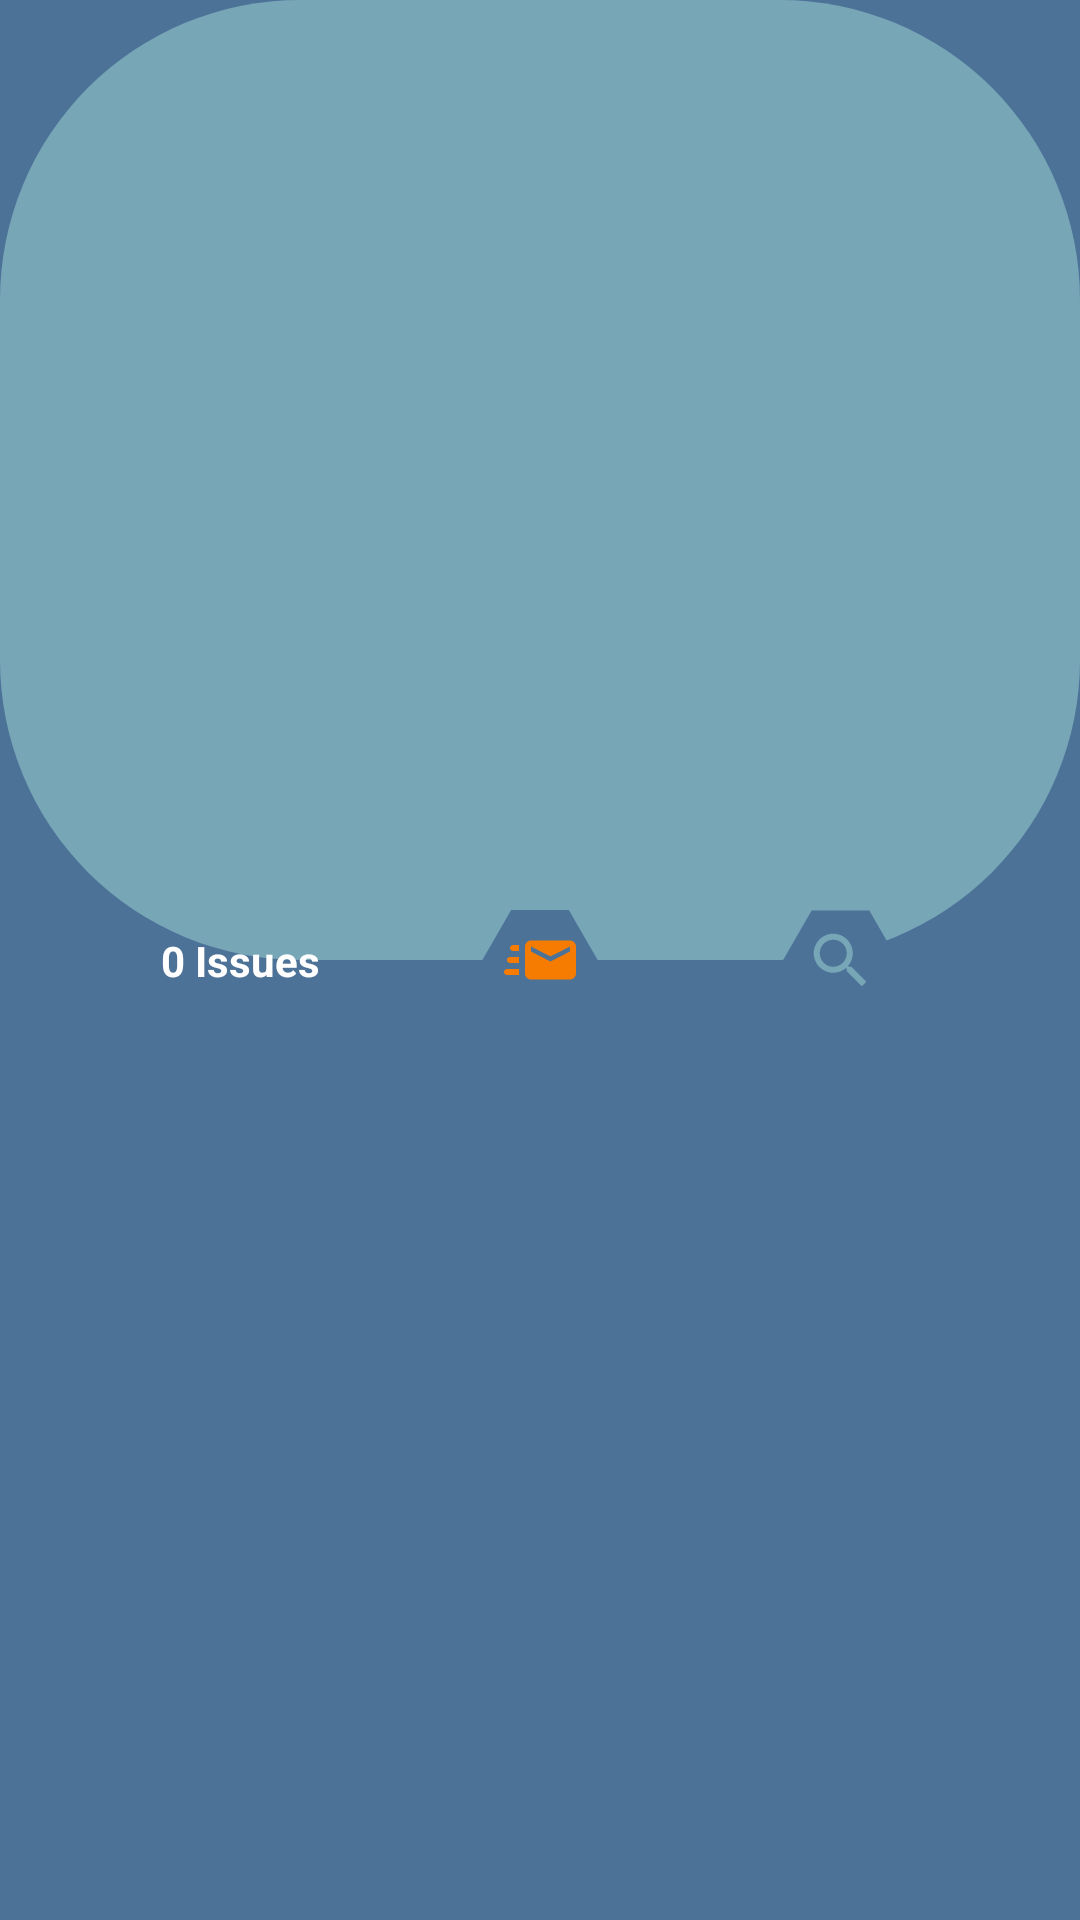

The Android layout XML behind this screen, and the referenced resources:
<!-- AndroidManifest.xml: application theme Theme.Si2GAssistant -->
<!-- res/layout/layout_issues_results.xml -->
<layout
    xmlns:android="http://schemas.android.com/apk/res/android"
    xmlns:app="http://schemas.android.com/apk/res-auto">

    <data>
        <variable
            name="navigationViewModel"
            type="com.oxymium.si2gassistant.navigation.NavigationViewModel" />
        <variable
            name="issuesViewModel"
            type="com.oxymium.si2gassistant.features.issues.IssuesViewModel"/>
    </data>

    <androidx.constraintlayout.widget.ConstraintLayout
        android:layout_width="match_parent"
        android:layout_height="wrap_content"
        android:layout_marginStart="@dimen/items_margin"
        android:layout_marginEnd="@dimen/items_margin"
        android:layout_marginTop="@dimen/items_margin"
        android:layout_marginBottom="@dimen/items_margin">

        
        <androidx.constraintlayout.widget.ConstraintLayout
            android:id="@+id/layout_issues_results_top"
            android:layout_width="match_parent"
            android:layout_height="0dp"
            android:background="@drawable/item_curved_shape"
            app:layout_constraintStart_toStartOf="parent"
            app:layout_constraintEnd_toEndOf="parent"
            app:layout_constraintTop_toTopOf="parent"
            app:layout_constraintBottom_toTopOf="@id/layout_issues_results_bottom">

        </androidx.constraintlayout.widget.ConstraintLayout>

        
        <androidx.constraintlayout.widget.ConstraintLayout
            android:id="@+id/layout_issues_results_bottom"
            android:layout_width="match_parent"
            android:layout_height="0dp"
            android:background="#00FFFFFF"
            app:layout_constraintStart_toStartOf="parent"
            app:layout_constraintEnd_toEndOf="parent"
            app:layout_constraintTop_toBottomOf="@id/layout_issues_results_top"
            app:layout_constraintBottom_toBottomOf="parent">

        </androidx.constraintlayout.widget.ConstraintLayout>

        <ImageView
            android:id="@+id/layout_issues_results_issue_icon"
            android:layout_width="wrap_content"
            android:layout_height="wrap_content"
            android:layout_marginStart="@dimen/items_margin"
            android:layout_marginEnd="@dimen/items_margin"
            android:layout_marginTop="@dimen/items_margin"
            android:layout_marginBottom="@dimen/items_margin"
            android:src="@drawable/issue_hexagonal_variant"
            android:contentDescription="@string/issue_hexagonal_variant_description"
            app:layout_constraintStart_toStartOf="parent"
            app:layout_constraintEnd_toEndOf="parent"
            app:layout_constraintTop_toBottomOf="@id/layout_issues_results_top"
            app:layout_constraintBottom_toTopOf="@id/layout_issues_results_bottom"/>


        <TextView
            android:id="@+id/layout_issues_results_total"
            android:layout_width="wrap_content"
            android:layout_height="wrap_content"
            android:text="@{@string/fragment_issues_results(String.valueOf(issuesViewModel.filteredIssues.size()))}"
            android:textColor="@color/white"
            android:textAlignment="center"
            android:textStyle="bold"
            android:hint="@string/fragment_issues_results_hint"
            android:textColorHint="@color/white"
            app:layout_constraintStart_toStartOf="parent"
            app:layout_constraintEnd_toStartOf="@id/layout_issues_results_issue_icon"
            app:layout_constraintTop_toTopOf="parent"
            app:layout_constraintBottom_toBottomOf="parent"
            />

        <ImageView
            android:id="@+id/layout_issues_results_search_icon"
            android:layout_width="wrap_content"
            android:layout_height="wrap_content"
            android:onClick="@{ () -> issuesViewModel.onClickSearchButton() }"
            android:layout_marginStart="@dimen/items_margin"
            android:layout_marginEnd="@dimen/items_margin"
            android:layout_marginTop="@dimen/items_margin"
            android:layout_marginBottom="@dimen/items_margin"
            android:src="@drawable/search_hexagonal"
            android:contentDescription="@string/issue_hexagonal_variant_description"
            app:layout_constraintStart_toEndOf="@id/layout_issues_results_issue_icon"
            app:layout_constraintEnd_toEndOf="parent"
            app:layout_constraintTop_toBottomOf="@id/layout_issues_results_top"
            app:layout_constraintBottom_toTopOf="@id/layout_issues_results_bottom"/>

    </androidx.constraintlayout.widget.ConstraintLayout>

</layout>
<!-- resources referenced by this layout -->
<resources>
  <color name="white">#FFFFFFFF</color>
  <dimen name="items_margin">5dp</dimen>
  <!-- drawable item_curved_shape (drawable-v24) -->
  <?xml version="1.0" encoding="utf-8"?>
  <shape xmlns:android="http://schemas.android.com/apk/res/android"
      android:shape="rectangle">
      <corners
          android:bottomLeftRadius="100dp"
          android:bottomRightRadius="100dp"
          android:topLeftRadius="100dp"
          android:topRightRadius="100dp" />
      <solid android:color="@color/pewter_blue" />
  </shape>
  <!-- drawable search_hexagonal (drawable) -->
  <vector xmlns:android="http://schemas.android.com/apk/res/android"
      android:width="40dp"
      android:height="40dp"
      android:viewportWidth="40"
      android:viewportHeight="40">
    <path
        android:pathData="M29.773,3.519L39.382,20.162L29.773,36.806L10.555,36.806L0.946,20.162L10.555,3.519Z"
        android:strokeLineJoin="miter"
        android:strokeWidth="1"
        android:fillColor="#4D7298"
        android:fillType="nonZero"
        android:strokeColor="#00000000"
        android:strokeLineCap="butt"/>
    <path
        android:pathData="M17.75,11.25C21.34,11.25 24.25,14.16 24.25,17.75C24.25,19.36 23.66,20.84 22.69,21.98L22.96,22.25L23.75,22.25L28.75,27.25L27.25,28.75L22.25,23.75L22.25,22.96L21.98,22.69C20.84,23.66 19.36,24.25 17.75,24.25C14.16,24.25 11.25,21.34 11.25,17.75C11.25,14.16 14.16,11.25 17.75,11.25M17.75,13.25C15.25,13.25 13.25,15.25 13.25,17.75C13.25,20.25 15.25,22.25 17.75,22.25C20.25,22.25 22.25,20.25 22.25,17.75C22.25,15.25 20.25,13.25 17.75,13.25z"
        android:strokeLineJoin="miter"
        android:strokeWidth="1"
        android:fillColor="#77A6B6"
        android:fillType="nonZero"
        android:strokeColor="#00000000"
        android:strokeLineCap="butt"/>
  </vector>
  <string name="fragment_issues_results"><b>%1$s Issues</b></string>
  <string name="fragment_issues_results_hint"><b>0 Issues</b></string>
  <string name="issue_hexagonal_variant_description">Issue hexagonal variant icon</string>
  <style name="Theme.Si2GAssistant" parent="Theme.MaterialComponents.DayNight.DarkActionBar">
          
          <item name="colorPrimary">@color/queen_blue</item>
          <item name="colorPrimaryVariant">@color/queen_blue</item>
          <item name="colorOnPrimary">@color/white</item>
          
          <item name="colorSecondary">@color/teal_200</item>
          <item name="colorSecondaryVariant">@color/teal_700</item>
          <item name="colorOnSecondary">@color/black</item>
          
          <item name="android:statusBarColor">?attr/colorPrimaryVariant</item>
          
          <item name="android:windowBackground">@color/queen_blue</item>
      </style>
  <color name="pewter_blue">#77A6B6</color>
  <color name="queen_blue">#4D7298</color>
  <color name="teal_200">#FF03DAC5</color>
  <color name="teal_700">#FF018786</color>
  <color name="black">#FF000000</color>
</resources>
